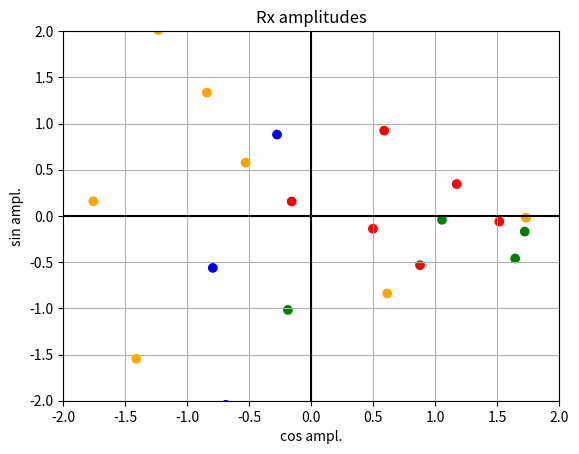

This figure's Python source:
import numpy as np
import matplotlib.pyplot as plt
pi = np.pi

# PARAMETERS
TIME_VECTOR_SIZE = 60
NOISE_DEVIATION = 6
AMPL_VECTOR_SIN = ( 1,-1, 1,-1)
AMPL_VECTOR_COS = ( 1, 1,-1,-1)
TANSMISION_NR=10
# CALCULATION
t = np.linspace(0, 2*pi,TIME_VECTOR_SIZE, endpoint=False)

carrier_sin = ref_sin = np.sin(t) 
carrier_cos = ref_cos = np.cos(t) 

amplitudes_sin = list()
amplitudes_cos = list()


for i in range(TANSMISION_NR):
    for ampl_sin, ampl_cos in zip(AMPL_VECTOR_SIN, AMPL_VECTOR_COS):
        
        # modulation
        Tx = (ampl_sin*carrier_sin) + (ampl_cos*carrier_cos)     
        
        # real channel
        Rx = Tx + np.random.normal(0,NOISE_DEVIATION,size=TIME_VECTOR_SIZE)
            
        # demodulation
        ampl = (np.dot(Rx,ref_sin)/TIME_VECTOR_SIZE)*2  
        amplitudes_sin.append(ampl)
        
        ampl = (np.dot(Rx,ref_cos)/TIME_VECTOR_SIZE)*2  
        amplitudes_cos.append(ampl)
    
# PRESENTATION
plt.title("Rx amplitudes")
plt.ylabel("sin ampl.")
plt.xlabel("cos ampl.")
plt.xlim([-2,2])
plt.ylim([-2,2])
plt.axhline(0,color = "black")
plt.axvline(0,color = "black")
plt.scatter(amplitudes_sin,amplitudes_cos,color= ('red','orange','green','blue')*TANSMISION_NR)
plt.grid()
plt.show()



